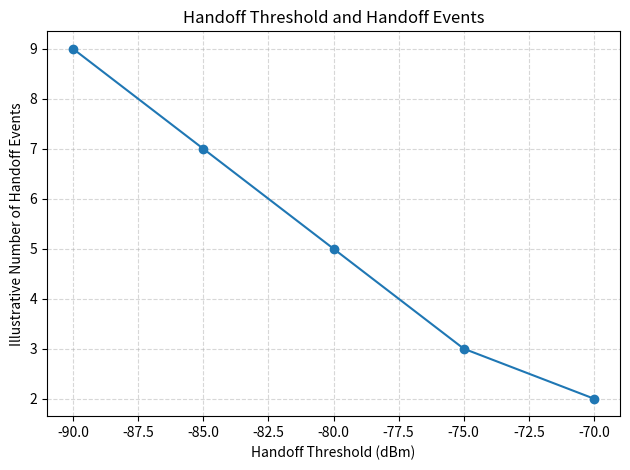

The matplotlib source for this figure:
import matplotlib
matplotlib.use("Agg")
import matplotlib.pyplot as plt

thresholds = [ -90, -85, -80, -75, -70 ]
handoff_events = [ 9, 7, 5, 3, 2 ]

print("Experiment 10: Handoff Thresholds")
print("---------------------------------")

for threshold, events in zip(thresholds, handoff_events):
    print(f"Threshold = {threshold} dBm, "
          f"Illustrative handoff events = {events}")

plt.plot(thresholds, handoff_events, marker="o")
plt.title("Handoff Threshold and Handoff Events")
plt.xlabel("Handoff Threshold (dBm)")
plt.ylabel("Illustrative Number of Handoff Events")
plt.grid(True, linestyle="--", alpha=0.5)
plt.tight_layout()
plt.savefig("exp10_handoff.png", dpi=200)

print("\nGraph saved as exp10_handoff.png")
